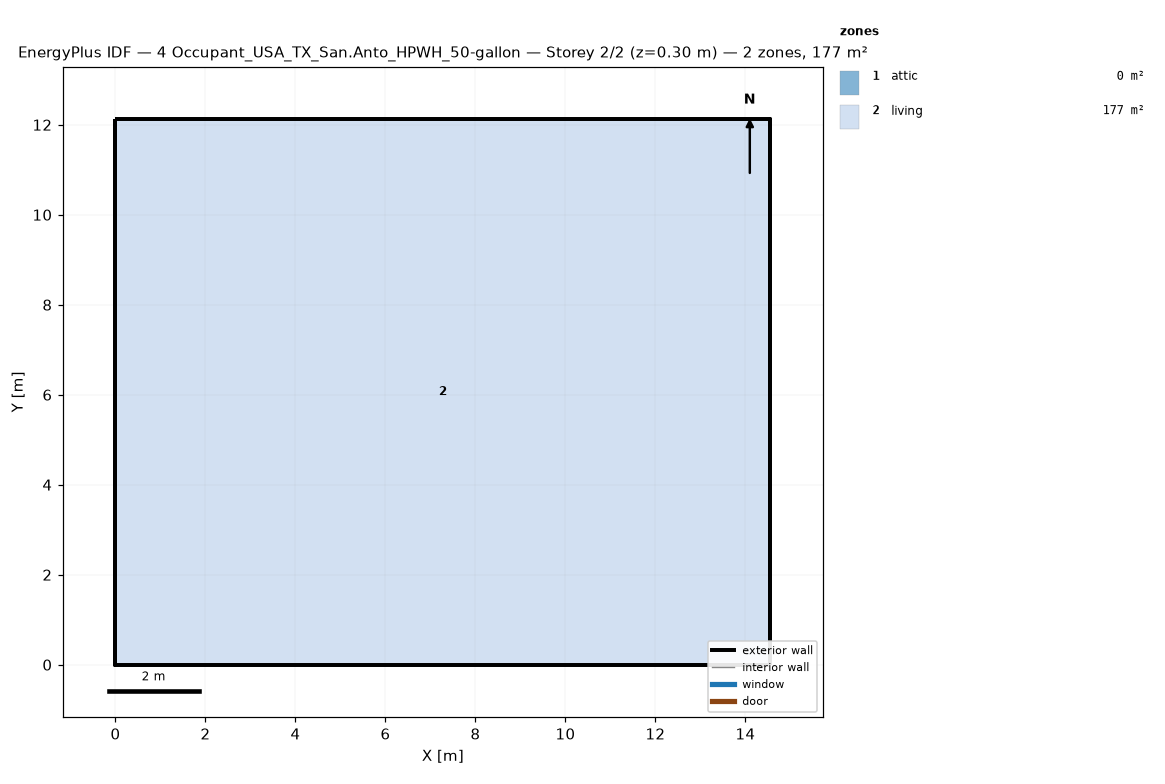
=== STOREY PLAN SPEC (per zone: floor XY polygon, exterior-wall plan segments, windows/doors) ===
zone 1: attic  (0.0 m²)
  exterior wall: (14.55, 0.00) – (14.55, 12.13) – (14.55, 6.06)  [18.2 m]
  exterior wall: (0.00, 12.13) – (0.00, 0.00) – (0.00, 6.06)  [18.2 m]
zone 2: living  (176.5 m²)
  floor: (0.00, 0.00) (0.00, 12.13) (14.55, 12.13) (14.55, 0.00)
  exterior wall: (0.00, 0.00) – (14.55, 0.00)  [14.6 m]
  exterior wall: (14.55, 0.00) – (14.55, 12.13)  [12.1 m]
  exterior wall: (14.55, 12.13) – (0.00, 12.13)  [14.6 m]
  exterior wall: (0.00, 12.13) – (0.00, 0.00)  [12.1 m]

=== DERIVED (storey summary) ===
Building: 4 Occupant_USA_TX_San.Anto_HPWH_50-gallon
Storey: 2 of 2  (floor level z = 0.30 m)
Storey gross floor area: 176.5 m²
Zones on this storey: 2
  - attic: floor 0.0 m²; exterior wall 36.4 m (24.5 m²); WWR 0.0%
  - living: floor 176.5 m²; exterior wall 53.4 m (146.4 m²); WWR 0.0%
Zone adjacency: (none detected)